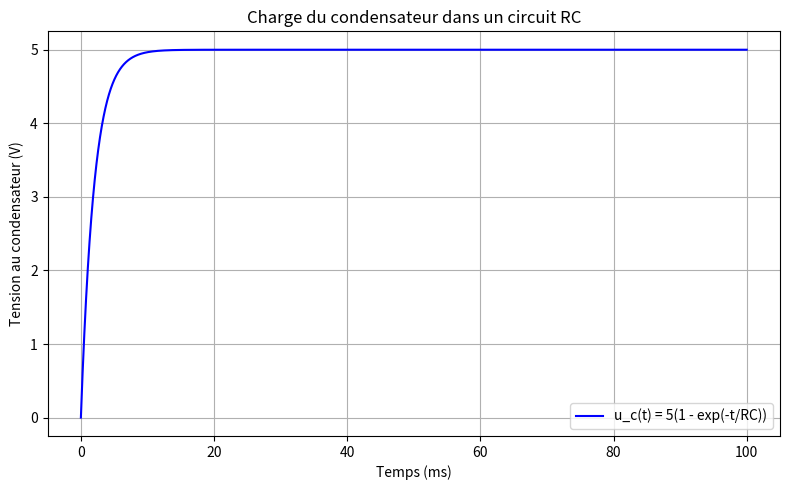

Recreate this plot in Python.
import numpy as np
import matplotlib.pyplot as plt


def plotRCcircuit(vc,r,c):
    V0 = vc  # Tension finale (V)
    R = r  # Résistance (ohms)
    C = c #capacitance
    RC = r * c  # Constante de temps (s)
    t = np.linspace(0, 0.1, 10000)  # de 0 à 10 ms

    # Fonction u_c(t)
    u_c = V0 * (1 - np.exp(-t / RC))

    # Tracé
    plt.figure(figsize=(8, 5))
    plt.plot(t * 1000, u_c, label='u_c(t) = 5(1 - exp(-t/RC))', color='blue')
    plt.xlabel('Temps (ms)')
    plt.ylabel('Tension au condensateur (V)')
    plt.title('Charge du condensateur dans un circuit RC')
    plt.grid(True)
    plt.legend()
    plt.tight_layout()
    plt.show()

def Main():
   # plotRCcircuit(5, 20e3, 1e-6)
    plotRCcircuit(5, 20e3, 100e-9)

    print("fin program")
    exit()


if __name__ == "__main__":
    Main()
